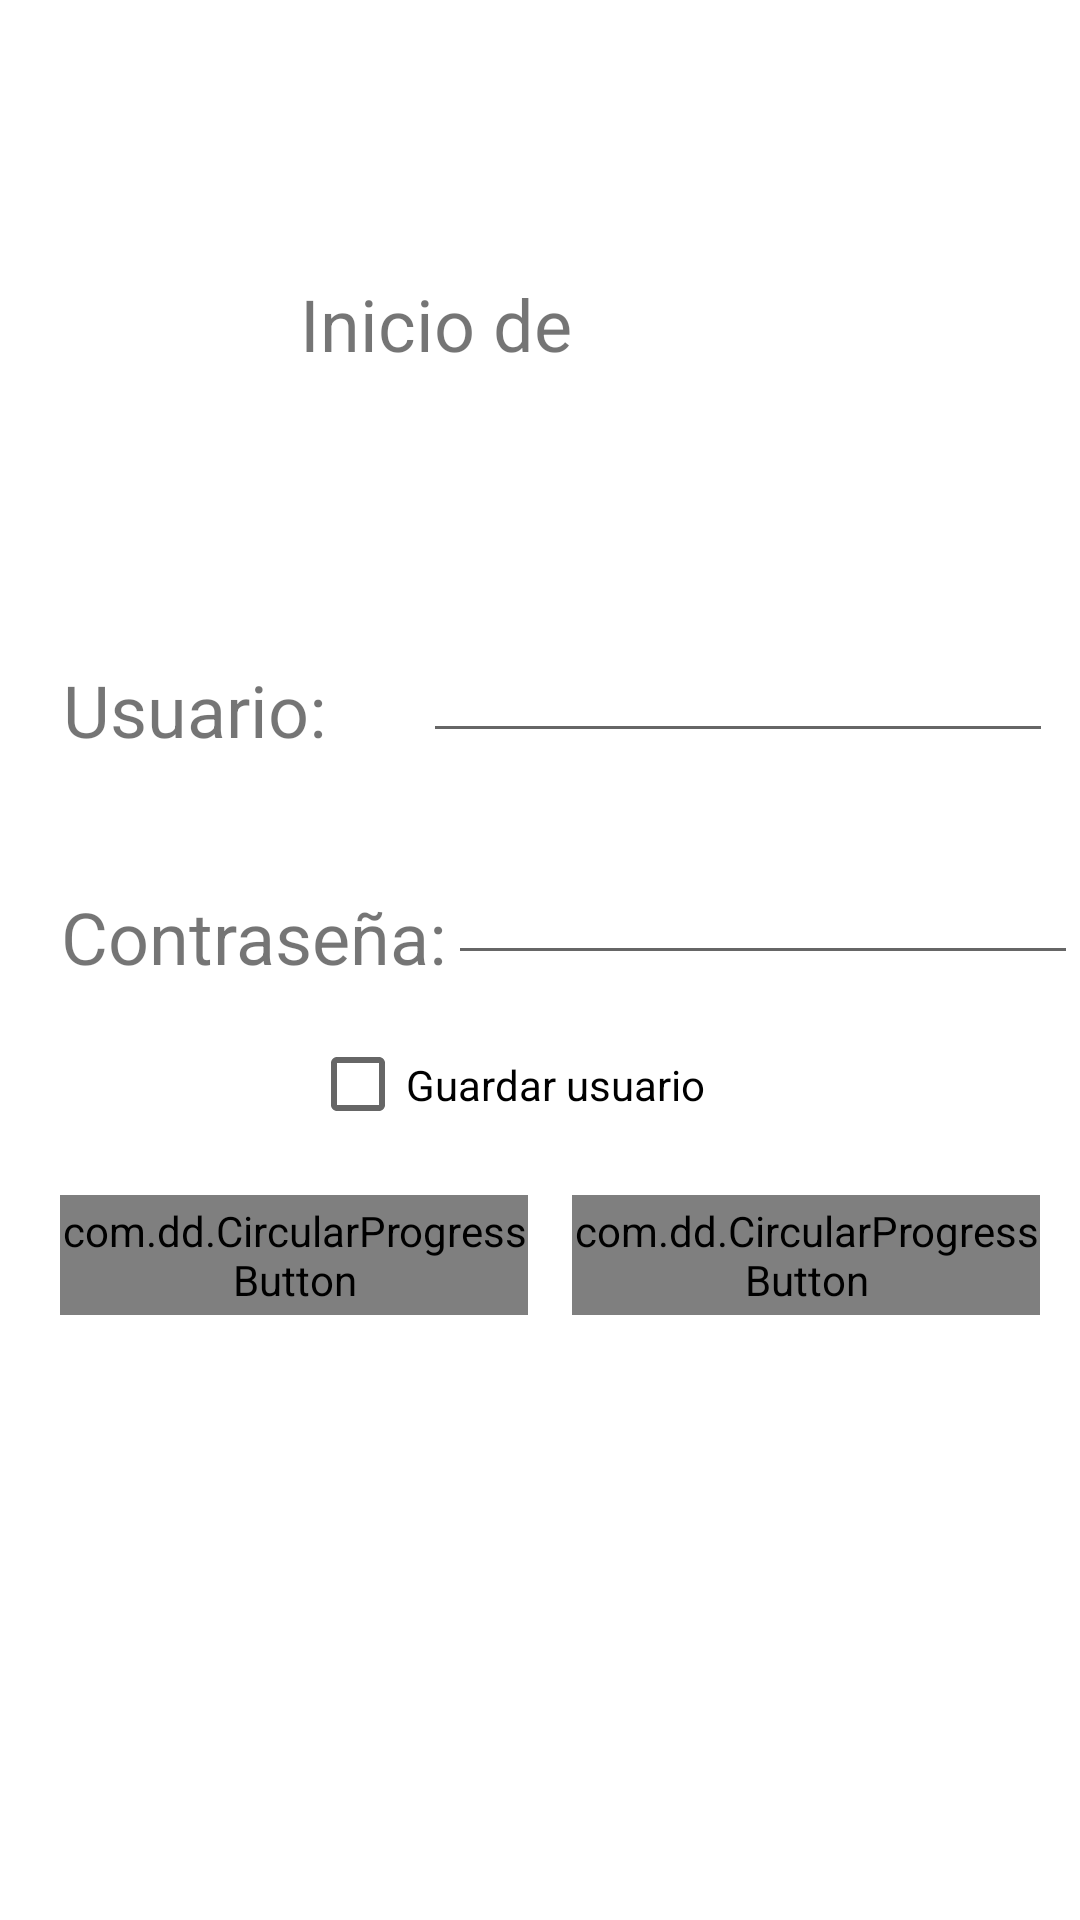

This screen was rendered from an Android layout file. Write that file and the resources it references.
<!-- AndroidManifest.xml: application theme Theme.Prueba -->
<!-- res/layout/activity_main.xml -->
<?xml version="1.0" encoding="utf-8"?>
<androidx.constraintlayout.widget.ConstraintLayout xmlns:android="http://schemas.android.com/apk/res/android"
    xmlns:app="http://schemas.android.com/apk/res-auto"
    xmlns:tools="http://schemas.android.com/tools"
    android:layout_width="match_parent"
    android:layout_height="match_parent"
    tools:context=".Controller.MainActivity">

    <com.dd.CircularProgressButton
        android:id="@+id/iniciarSesion"
        android:layout_width="156dp"
        android:layout_height="40dp"
        android:textColor="@color/black"
        android:textSize="14sp"
        app:cpb_colorIndicator="@color/verde_lima"
        app:cpb_cornerRadius="48dp"
        app:cpb_selectorIdle="@drawable/idle_state_selector"
        app:cpb_textComplete="@string/Complete"
        app:cpb_textError="@string/Error"
        app:cpb_textIdle="@string/Text"
        app:layout_constraintBottom_toBottomOf="parent"
        app:layout_constraintEnd_toEndOf="parent"
        app:layout_constraintHorizontal_bias="0.098"
        app:layout_constraintStart_toStartOf="parent"
        app:layout_constraintTop_toBottomOf="@+id/checkBoxGuardarUsuario"
        app:layout_constraintVertical_bias="0.091"
        tools:ignore="MissingConstraints" />

    <com.dd.CircularProgressButton
        android:id="@+id/registrate"
        android:layout_width="156dp"
        android:layout_height="40dp"
        android:textColor="@color/black"
        android:textSize="14sp"
        app:cpb_colorIndicator="@color/verde_lima"
        app:cpb_cornerRadius="48dp"
        app:cpb_selectorIdle="@drawable/idle_state_selector"
        app:cpb_textComplete="@string/Complete"
        app:cpb_textError="@string/Error"
        app:cpb_textIdle="Registrarse"
        app:layout_constraintBottom_toBottomOf="parent"
        app:layout_constraintEnd_toEndOf="parent"
        app:layout_constraintHorizontal_bias="0.519"
        app:layout_constraintStart_toEndOf="@+id/iniciarSesion"
        app:layout_constraintTop_toBottomOf="@+id/checkBoxGuardarUsuario"
        app:layout_constraintVertical_bias="0.091"
        tools:ignore="MissingConstraints" />

    <EditText
        android:id="@+id/txtUserInicioSesion"
        android:layout_width="wrap_content"
        android:layout_height="wrap_content"
        android:ems="10"
        android:inputType="textPersonName"
        app:layout_constraintBottom_toBottomOf="parent"
        app:layout_constraintEnd_toEndOf="parent"
        app:layout_constraintHorizontal_bias="0.786"
        app:layout_constraintStart_toEndOf="@+id/textView2"
        app:layout_constraintTop_toBottomOf="@+id/textView13"
        app:layout_constraintVertical_bias="0.179" />

    <TextView
        android:id="@+id/textView2"
        android:layout_width="wrap_content"
        android:layout_height="wrap_content"
        android:text="Usuario:"
        android:textSize="24sp"
        app:layout_constraintBottom_toBottomOf="parent"
        app:layout_constraintEnd_toEndOf="parent"
        app:layout_constraintHorizontal_bias="0.077"
        app:layout_constraintStart_toStartOf="parent"
        app:layout_constraintTop_toBottomOf="@+id/textView13"
        app:layout_constraintVertical_bias="0.198" />

    <TextView
        android:id="@+id/textView13"
        android:layout_width="0dp"
        android:layout_height="33dp"
        android:layout_marginStart="100dp"
        android:layout_marginEnd="100dp"
        android:text="Inicio de sesión"
        android:textSize="24sp"
        app:layout_constraintBottom_toBottomOf="parent"
        app:layout_constraintEnd_toEndOf="parent"
        app:layout_constraintHorizontal_bias="0.0"
        app:layout_constraintStart_toStartOf="parent"
        app:layout_constraintTop_toTopOf="parent"
        app:layout_constraintVertical_bias="0.151" />

    <EditText
        android:id="@+id/txtPasswordInicioSesion"
        android:layout_width="wrap_content"
        android:layout_height="wrap_content"
        android:ems="10"
        android:inputType="textPassword"
        app:layout_constraintBottom_toBottomOf="parent"
        app:layout_constraintEnd_toEndOf="parent"
        app:layout_constraintHorizontal_bias="0.583"
        app:layout_constraintStart_toEndOf="@+id/textView14"
        app:layout_constraintTop_toBottomOf="@+id/txtUserInicioSesion"
        app:layout_constraintVertical_bias="0.094" />

    <TextView
        android:id="@+id/textView14"
        android:layout_width="wrap_content"
        android:layout_height="wrap_content"
        android:text="Contraseña:"
        android:textSize="24sp"
        app:layout_constraintBottom_toBottomOf="parent"
        app:layout_constraintEnd_toEndOf="parent"
        app:layout_constraintHorizontal_bias="0.088"
        app:layout_constraintStart_toStartOf="parent"
        app:layout_constraintTop_toBottomOf="@+id/textView2"
        app:layout_constraintVertical_bias="0.122" />

    <CheckBox
        android:id="@+id/checkBoxGuardarUsuario"
        android:layout_width="138dp"
        android:layout_height="33dp"
        android:layout_marginTop="20dp"
        android:text="Guardar usuario"
        app:layout_constraintBottom_toBottomOf="parent"
        app:layout_constraintEnd_toEndOf="parent"
        app:layout_constraintHorizontal_bias="0.465"
        app:layout_constraintStart_toStartOf="parent"
        app:layout_constraintTop_toBottomOf="@+id/txtPasswordInicioSesion"
        app:layout_constraintVertical_bias="0.0" />

</androidx.constraintlayout.widget.ConstraintLayout>
<!-- resources referenced by this layout -->
<resources>
  <color name="black">#FF000000</color>
  <color name="verde_lima">#33FF6B</color>
  <!-- drawable idle_state_selector (drawable) -->
  <?xml version="1.0" encoding="utf-8"?>
  <selector xmlns:android="http://schemas.android.com/apk/res/android">
      <item android:state_pressed="true"
          android:color="@color/cpb_blue_dark"/>
      <item android:state_focused="true"
          android:color="@color/cpb_blue_dark"/>
      <item android:state_enabled="false"
          android:color="@color/cpb_grey"/>
      <item android:state_enabled="true"
          android:color="@color/verde_lima"/>
  </selector>
  <string name="Complete">Iniciar sesión</string>
  <string name="Error">Iniciar sesión</string>
  <string name="Text">Iniciar sesión</string>
  <style name="Theme.Prueba" parent="Theme.MaterialComponents.DayNight.DarkActionBar">
          
          <item name="colorPrimary">@color/verde_lima</item>
  
          
          <item name="actionModeStyle">@style/ActionModeCustom</item>
  
          <item name="colorPrimaryVariant">@color/verde_fuerte</item>
          <item name="colorOnPrimary">@color/black</item>
          
          <item name="colorSecondary">@color/teal_200</item>
          <item name="colorSecondaryVariant">@color/teal_700</item>
          <item name="colorOnSecondary">@color/black</item>
          
          <item name="android:statusBarColor">?attr/colorPrimaryVariant</item>
          
      </style>
  <style name="ActionModeCustom" parent="@style/Widget.AppCompat.ActionMode">
          <item name="background">@color/verde_lima</item>
      </style>
  <color name="verde_fuerte">#10CA43</color>
  <color name="teal_200">#FF03DAC5</color>
  <color name="teal_700">#FF018786</color>
</resources>
